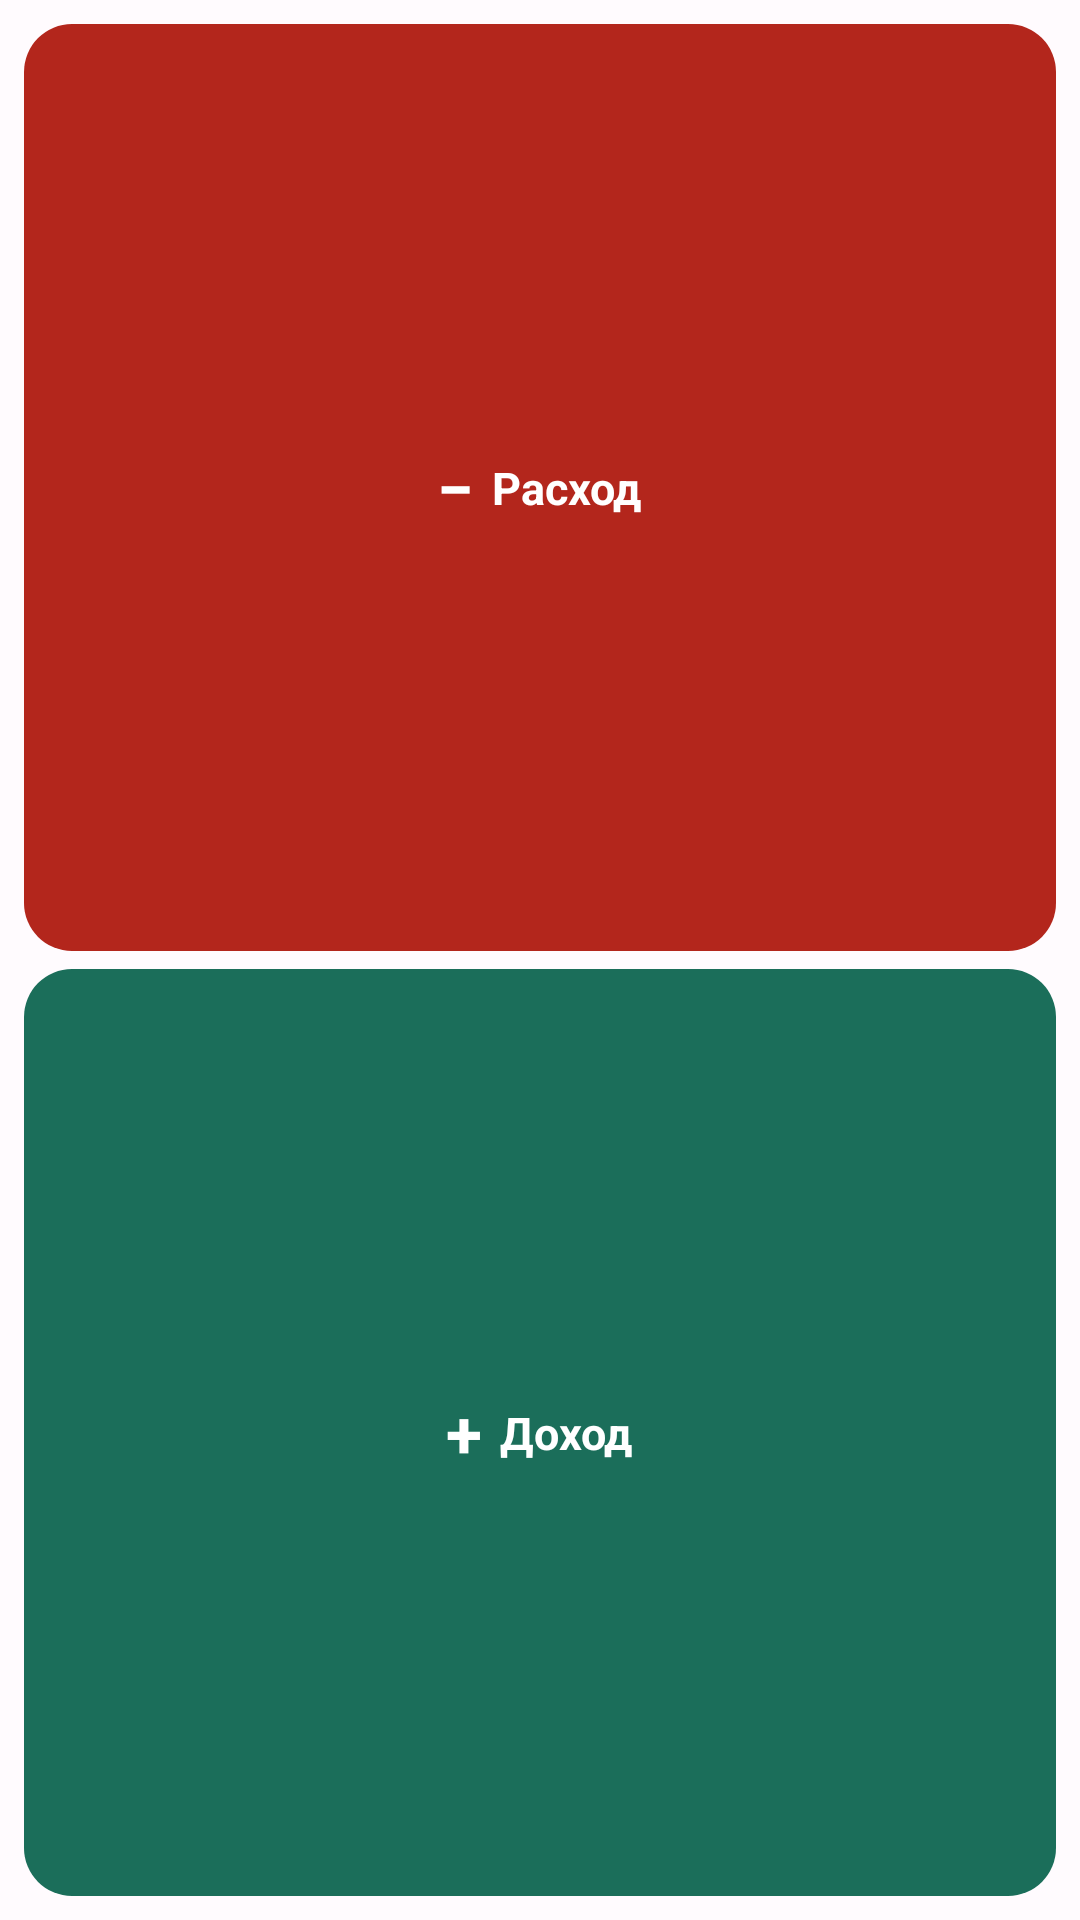

Reconstruct the res/layout file that produces this screen, plus the resources it refers to.
<!-- AndroidManifest.xml: application theme Theme.Fingramm -->
<!-- res/layout/widget_quick_add.xml -->
<?xml version="1.0" encoding="utf-8"?>
<LinearLayout xmlns:android="http://schemas.android.com/apk/res/android"
    android:layout_width="match_parent"
    android:layout_height="match_parent"
    android:background="@drawable/widget_background"
    android:orientation="vertical"
    android:padding="8dp">

    <LinearLayout
        android:id="@+id/widget_btn_expense"
        android:layout_width="match_parent"
        android:layout_height="0dp"
        android:layout_weight="1"
        android:background="@drawable/widget_button_expense"
        android:contentDescription="@string/widget_expense_cd"
        android:gravity="center"
        android:orientation="horizontal">

        <TextView
            android:layout_width="wrap_content"
            android:layout_height="wrap_content"
            android:layout_marginEnd="6dp"
            android:text="@string/widget_expense_glyph"
            android:textColor="@color/widget_on_accent"
            android:textSize="22sp"
            android:textStyle="bold" />

        <TextView
            android:layout_width="wrap_content"
            android:layout_height="wrap_content"
            android:ellipsize="end"
            android:maxLines="1"
            android:text="@string/widget_expense"
            android:textColor="@color/widget_on_accent"
            android:textSize="15sp"
            android:textStyle="bold" />
    </LinearLayout>

    <LinearLayout
        android:id="@+id/widget_btn_income"
        android:layout_width="match_parent"
        android:layout_height="0dp"
        android:layout_weight="1"
        android:layout_marginTop="6dp"
        android:background="@drawable/widget_button_income"
        android:contentDescription="@string/widget_income_cd"
        android:gravity="center"
        android:orientation="horizontal">

        <TextView
            android:layout_width="wrap_content"
            android:layout_height="wrap_content"
            android:layout_marginEnd="6dp"
            android:text="@string/widget_income_glyph"
            android:textColor="@color/widget_on_accent"
            android:textSize="22sp"
            android:textStyle="bold" />

        <TextView
            android:layout_width="wrap_content"
            android:layout_height="wrap_content"
            android:ellipsize="end"
            android:maxLines="1"
            android:text="@string/widget_income"
            android:textColor="@color/widget_on_accent"
            android:textSize="15sp"
            android:textStyle="bold" />
    </LinearLayout>
</LinearLayout>
<!-- resources referenced by this layout -->
<resources>
  <color name="widget_on_accent">#FFFFFF</color>
  <!-- drawable widget_button_expense (drawable) -->
  <?xml version="1.0" encoding="utf-8"?>
  <ripple xmlns:android="http://schemas.android.com/apk/res/android" android:color="#55FFFFFF">
      <item>
          <shape android:shape="rectangle">
              <solid android:color="@color/widget_expense" />
              <corners android:radius="16dp" />
          </shape>
      </item>
      <item android:id="@android:id/mask">
          <shape android:shape="rectangle">
              <solid android:color="#FF000000" />
              <corners android:radius="16dp" />
          </shape>
      </item>
  </ripple>
  <!-- drawable widget_button_income (drawable) -->
  <?xml version="1.0" encoding="utf-8"?>
  <ripple xmlns:android="http://schemas.android.com/apk/res/android" android:color="#55FFFFFF">
      <item>
          <shape android:shape="rectangle">
              <solid android:color="@color/widget_income" />
              <corners android:radius="16dp" />
          </shape>
      </item>
      <item android:id="@android:id/mask">
          <shape android:shape="rectangle">
              <solid android:color="#FF000000" />
              <corners android:radius="16dp" />
          </shape>
      </item>
  </ripple>
  <string name="widget_expense">Расход</string>
  <string name="widget_expense_cd">Добавить расход</string>
  <string name="widget_expense_glyph">−</string>
  <string name="widget_income">Доход</string>
  <string name="widget_income_cd">Добавить доход</string>
  <string name="widget_income_glyph">+</string>
  <style name="Theme.Fingramm" parent="android:Theme.Material.Light.NoActionBar">
          <item name="android:windowBackground">@color/window_background</item>
          <item name="android:statusBarColor">@android:color/transparent</item>
          <item name="android:navigationBarColor">@android:color/transparent</item>
      </style>
  <color name="widget_expense">#B3261C</color>
  <color name="widget_income">#1B6E5A</color>
  <color name="window_background">#FFFBFE</color>
</resources>
